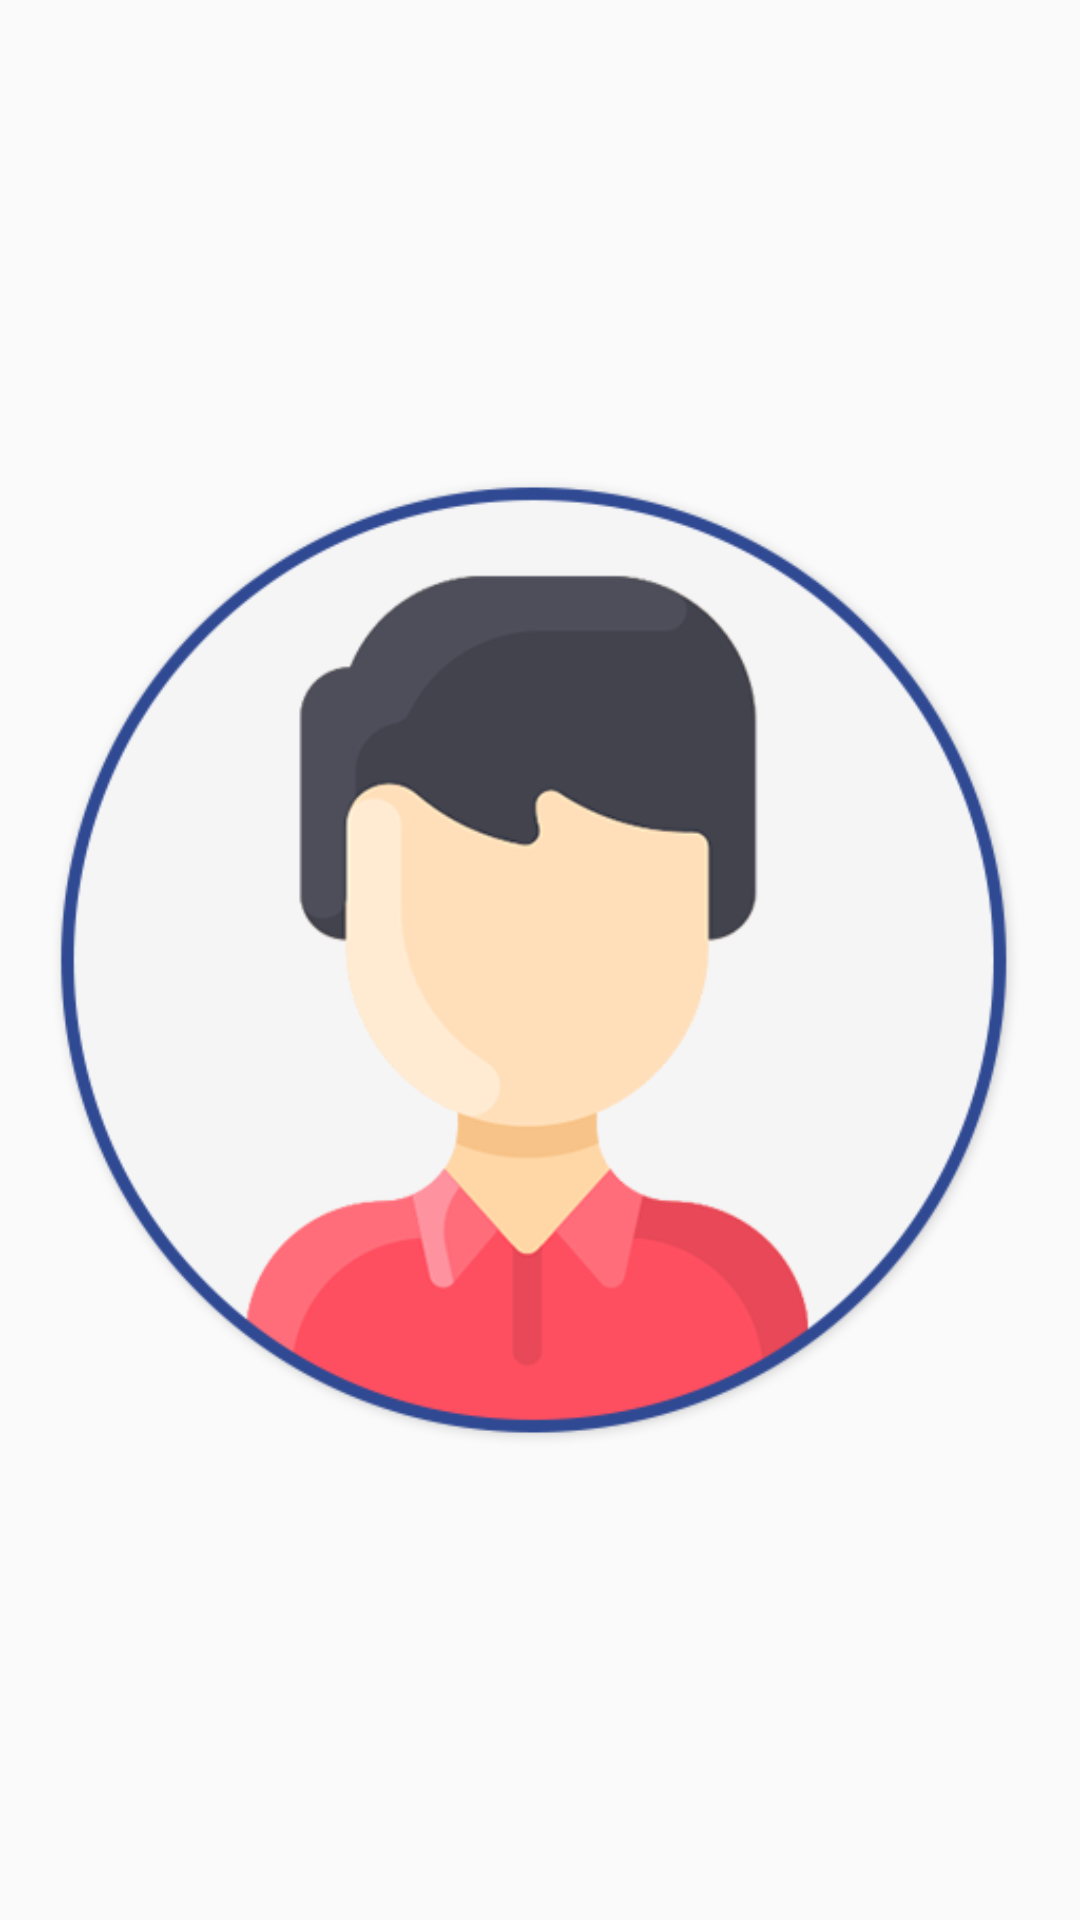

Layout XML and referenced resources for this Android screen:
<!-- AndroidManifest.xml: application theme AppTheme -->
<!-- res/layout/select_icon_item.xml -->
<?xml version="1.0" encoding="utf-8"?>
<RelativeLayout xmlns:android="http://schemas.android.com/apk/res/android"
    android:layout_width="80dp"
    android:layout_height="80dp"
    android:id="@+id/select_icon_linear"
    android:layout_marginStart="10dp"
    android:layout_marginTop="10dp"
    >

    <ImageView
        android:id="@+id/select_icon_img"
        android:layout_width="match_parent"
        android:layout_height="match_parent"
        android:src="@drawable/account"
        />


</RelativeLayout>
<!-- resources referenced by this layout -->
<resources>
  <!-- drawable account: png bitmap (drawable-v24, 53267 bytes) -->
  <style name="AppTheme" parent="Theme.AppCompat.Light.NoActionBar">
          
          <item name="colorPrimary">@color/colorPrimary</item>
          <item name="colorPrimaryDark">@color/colorPrimaryDark</item>
          <item name="colorAccent">@color/colorAccent</item>
          <item name="calcDialogStyle">@style/CustomCalcDialogStyle</item>
  
          <item name="circularProgressIndicatorStyle">@style/Widget.App.CircularProgressIndicator</item>
  
  
  
      </style>
  <color name="colorPrimary">#172331</color>
  <color name="colorPrimaryDark">#172331</color>
  <color name="colorAccent">#172331</color>
  <style name="CustomCalcDialogStyle" parent="CalcDialogStyle">
          
          
  
  
          
          <item name="calcOperationBtnStyle">@style/CustomCalcOperationBtnStyle</item>
          <item name="calcDialogButtonStyle">@style/CustomDialogBtnStyle</item>
          <item name="calcOperationBtnColor">#000000</item>
      </style>
  <style name="Widget.App.CircularProgressIndicator" parent="Widget.MaterialComponents.CircularProgressIndicator">
          <item name="materialThemeOverlay">@style/ThemeOverlay.App.CircularProgressIndicator</item>
          <item name="trackThickness">20dp</item>
          <item name="android:indeterminateTint">@color/black</item>
  
      </style>
  <style name="CustomCalcOperationBtnStyle" parent="CalcOperationBtnStyle">
          
          <item name="android:textColor">#FFFDFD</item>
  
  
      </style>
  <style name="CustomDialogBtnStyle" parent="CalcDialogButtonStyle">
          
          <item name="android:textColor">#000000</item>
          <item name="android:textSize">18sp</item>
  
      </style>
  <style name="ThemeOverlay.App.CircularProgressIndicator" parent="">
          <item name="colorPrimary">@color/black</item>
      </style>
  <color name="black">#FF000000</color>
</resources>
